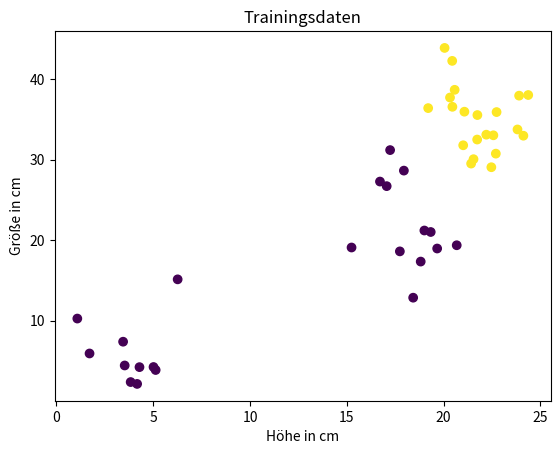

Generate this figure with matplotlib:
# Um das Programm zu trainieren werden große Datenmengen benötigt.
import matplotlib.pyplot as plt
import numpy as np

feature = np.array([[4.0, 37.92655435, 23.90101111],   # Hund
                    [4.0, 35.88942857, 22.73639281],   # Hund
                    [4.0, 29.49674574, 21.42168559],   # Hund
                    [4.0, 32.48016326, 21.7340484],   # Hund
                    [4.0, 38.00676226, 24.37202837],   # Hund
                    [4.0, 30.73073988, 22.69832608],   # Hund
                    [4.0, 35.93672343, 21.07445241],   # Hund
                    [4.0, 38.65212459, 20.57099727],   # Hund
                    [4.0, 35.52041768, 21.74519457],   # Hund
                    [4.0, 37.69535497, 20.33073640],   # Hund
                    [4.0, 33.00699292, 22.57063861],   # Hund
                    [4.0, 33.73140934, 23.81730782],   # Hund
                    [4.0, 43.85053380, 20.05153803],   # Hund
                    [4.0, 32.95555986, 24.12153986],   # Hund
                    [4.0, 36.38192916, 19.20280266],   # Hund
                    [4.0, 36.54270168, 20.45388966],   # Hund
                    [4.0, 33.08246118, 22.20524015],   # Hund
                    [4.0, 31.76866280, 21.01201139],   # Hund
                    [4.0, 42.24260825, 20.44394610],   # Hund
                    [4.0, 29.04450264, 22.46633771],   # Hund
                    [4.0, 30.04284328, 21.54561621],   # Hund
                    [4.0, 18.95626707, 19.66737753],   # Kein Hund
                    [4.0, 18.60176718, 17.74023009],   # Kein Hund
                    [4.0, 12.85314993, 18.42746953],   # Kein Hund
                    [4.0, 28.62450072, 17.94781944],   # Kein Hund
                    [4.0, 21.00655655, 19.33438286],   # Kein Hund
                    [4.0, 17.33580556, 18.81696459],   # Kein Hund
                    [4.0, 31.17129195, 17.23625014],   # Kein Hund
                    [4.0, 19.36176482, 20.67772798],   # Kein Hund
                    [4.0, 27.26581705, 16.71312863],   # Kein Hund
                    [4.0, 21.19107828, 19.00673617],   # Kein Hund
                    [4.0, 19.08131597, 15.24401994],   # Kein Hund
                    [4.0, 26.69761925, 17.05937466],   # Kein Hund
                    [2.0, 4.44136559, 3.52432493],   # Kein Hund
                    [2.0, 10.26395607, 1.07729281],   # Kein Hund
                    [2.0, 7.39058439, 3.44234423],   # Kein Hund
                    [2.0, 4.23565118, 4.28840232],   # Kein Hund
                    [2.0, 3.87875761, 5.12407692],   # Kein Hund
                    [2.0, 15.12959925, 6.26045879],   # Kein Hund
                    [0.0, 5.93041263, 1.70841905],   # Kein Hund
                    [0.0, 4.25054779, 5.01371294],   # Kein Hund
                    [0.0, 2.15139117, 4.16668657],   # Kein Hund
                    [0.0, 2.38283228, 3.83347914]])   # Kein Hund

print(feature.shape)

# Erstellen der Label mit der NumPy "Verketten-Funktion" und den NumPy Funktionen "ones" und "zeros"
label = np.concatenate((np.ones(21), np.zeros(22)))


# Versuch Nr. 2.
plt.title('Trainingsdaten')     # Benennung des Plotts
plt.xlabel('Höhe in cm')  # Benennung der X-Achse
plt.ylabel('Größe in cm')       # Benennung der X-Achse

plt.scatter(feature[:, 2], feature[:, 1], c=label)

plt.show()
